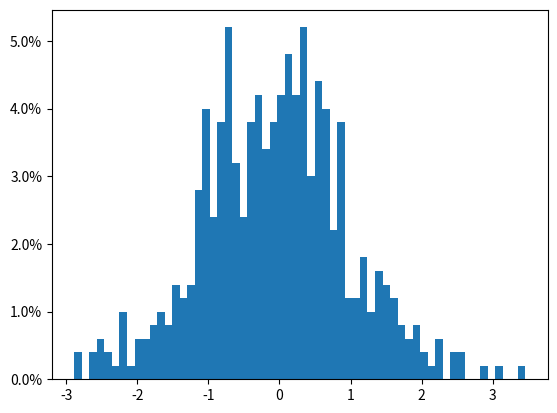

Here is the Python script that generated this plot:
# -*- coding: utf-8 -*-
"""
Created on 2019-10-07 11:58:23

author: huangyunbin

email: huangyunbin@sina.com

QQ: 592440193

"""

import matplotlib
from numpy.random import randn
import matplotlib.pyplot as plt
from matplotlib.ticker import FuncFormatter
# 把y轴转化为百分比。
def to_percent(y, position):
    return str(100 * y) + '%'
# 直方图的数据集
x = randn(500)
# 设置直方图分组数量bins=60.
plt.hist(x, bins=60, weights= [1./ len(x)] * len(x))
formatter = FuncFormatter(to_percent)
plt.gca().yaxis.set_major_formatter(formatter)
plt.show()